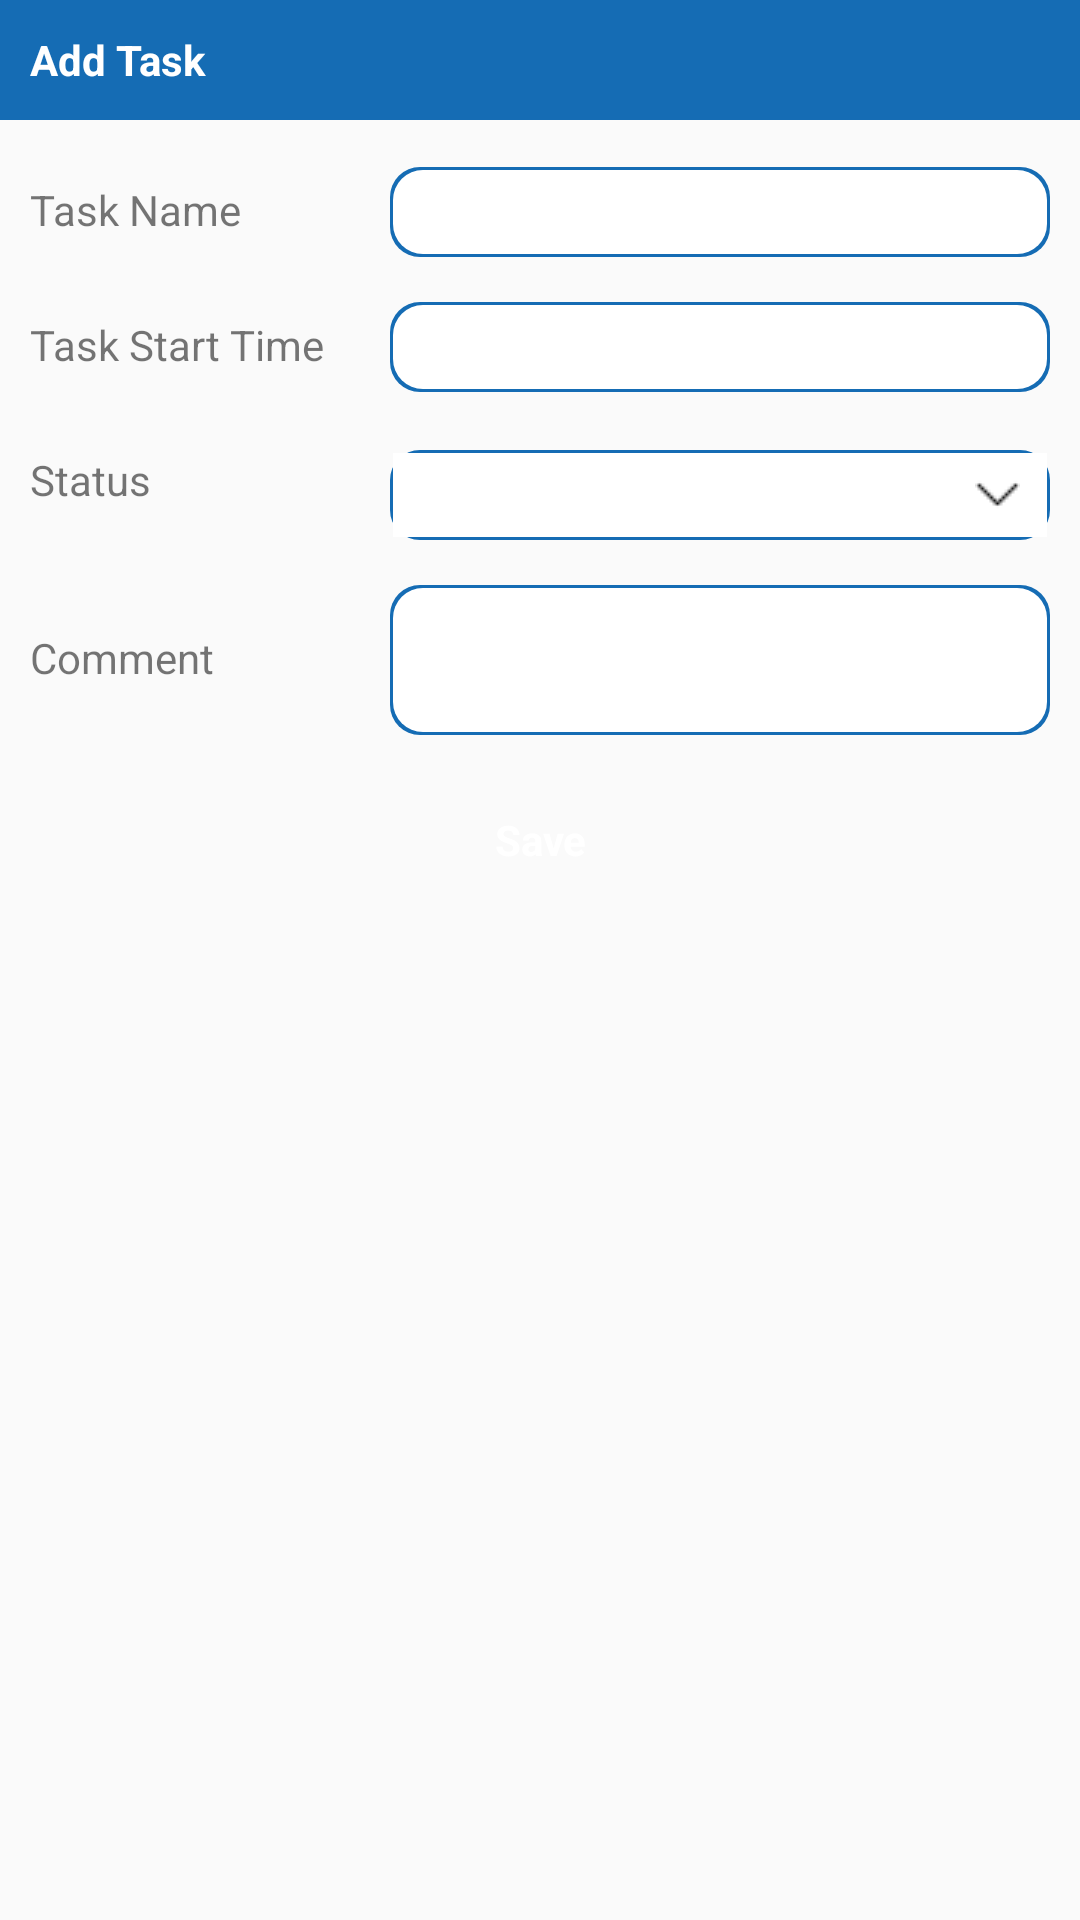

Layout XML and referenced resources for this Android screen:
<!-- AndroidManifest.xml: application theme AppTheme -->
<!-- res/layout/add_task_dialog.xml -->
<?xml version="1.0" encoding="utf-8"?>
<RelativeLayout xmlns:android="http://schemas.android.com/apk/res/android"
    xmlns:tools="http://schemas.android.com/tools"
    android:layout_width="match_parent"
    android:layout_height="match_parent">

    <RelativeLayout
        android:layout_width="400dp"
        android:layout_height="wrap_content">

        <LinearLayout
            android:id="@+id/appbar"
            android:layout_width="match_parent"
            android:layout_height="40dp"
            android:background="@color/theme_color"
            android:orientation="horizontal">

            <TextView
                android:layout_width="match_parent"
                android:layout_height="match_parent"
                android:layout_weight="1"
                android:gravity="center_vertical"
                android:paddingLeft="10dp"
                android:text="Add Task"
                android:textColor="#fff"
                android:textStyle="bold" />


        </LinearLayout>

        <LinearLayout
            android:id="@+id/custlayout"
            android:layout_width="match_parent"
            android:layout_height="40dp"
            android:layout_below="@id/appbar"
            android:layout_marginTop="10dp"
            android:layout_marginRight="10dp">

            <TextView
                android:layout_width="120dp"
                android:layout_height="match_parent"
                android:gravity="center_vertical"
                android:inputType="textCapSentences"
                android:paddingLeft="10dp"
                android:text="Task Name" />

            <AutoCompleteTextView
                android:id="@+id/etTaskName"
                android:layout_width="match_parent"
                android:layout_height="30dp"
                android:background="@drawable/bg_light_gray_shade"
                android:gravity="center_vertical"
                android:maxLines="1"
                android:layout_marginLeft="10dp"
                android:paddingLeft="10dp"
                android:singleLine="true"
                android:textSize="12sp" />
        </LinearLayout>
        <LinearLayout
            android:layout_marginTop="10dp"
            android:id="@+id/receivedLayout"
            android:layout_width="match_parent"
            android:layout_height="40dp"
            android:layout_below="@id/custlayout"
            android:layout_marginRight="10dp"
            android:layout_weight="1"
            android:orientation="horizontal"
            android:paddingLeft="10dp">

            <TextView
                android:layout_width="120dp"
                android:layout_height="30dp"
                android:gravity="center_vertical"
                android:text="Task Start Time" />

            <TextView
                android:id="@+id/tvTaskStartTime"
                android:layout_width="match_parent"
                android:layout_height="30dp"
                android:background="@drawable/bg_light_gray_shade"
                android:gravity="center_vertical"
                android:inputType="numberSigned"
                android:paddingLeft="10dp"
                android:textSize="12sp" />
        </LinearLayout>
        <LinearLayout
            android:id="@+id/taskStatus"
            android:layout_width="match_parent"
            android:layout_height="40dp"
            android:layout_below="@id/receivedLayout"
            android:layout_marginTop="5dp"
            android:layout_marginRight="10dp"
            android:orientation="horizontal">



            <LinearLayout
                android:layout_width="match_parent"
                android:layout_height="40dp"
                android:layout_marginLeft="10dp"
                android:layout_weight="1"
                android:orientation="horizontal">

                <TextView
                    android:layout_width="120dp"
                    android:layout_height="30dp"
                    android:gravity="center_vertical"
                    android:text="Status" />


                <RelativeLayout
                    android:id="@+id/hidden_spn_above_layout"
                    android:layout_width="match_parent"
                    android:layout_height="30dp"
                    android:layout_gravity="center"
                    android:background="@drawable/bg_light_gray_shade"
                    >

                    <Spinner
                        android:layout_margin="1dp"
                        android:id="@+id/spnTaskStatus"
                        android:layout_width="match_parent"
                        android:layout_height="30dp"
                        android:gravity="center_vertical"
                        android:background="@color/white"
                        android:paddingLeft="10dp"
                        android:textSize="10sp" />


                    <ImageView
                        android:id="@+id/spinner_facility_arrow"
                        android:layout_width="15dp"
                        android:layout_height="15dp"
                        android:layout_alignParentEnd="true"
                        android:layout_alignParentRight="true"
                        android:layout_centerVertical="true"
                        android:layout_marginLeft="10dp"
                        android:layout_marginRight="10dp"
                        android:scaleType="centerInside"
                        android:src="@drawable/down_arrow" />
                </RelativeLayout>

            </LinearLayout>

        </LinearLayout>
        <LinearLayout
            android:id="@+id/transcationLayout"
            android:layout_width="match_parent"
            android:layout_height="60dp"
            android:layout_below="@id/taskStatus"
            android:layout_marginTop="5dp"
            android:layout_marginRight="10dp"
            android:orientation="horizontal">



            <LinearLayout
                android:id="@+id/pendingLayout"
                android:layout_width="match_parent"
                android:layout_height="60dp"
                android:layout_marginLeft="10dp"
                android:layout_weight="1"
                android:layout_marginTop="5dp"
                android:orientation="horizontal">

                <TextView
                    android:layout_width="120dp"
                    android:layout_height="30dp"
                    android:gravity="center_vertical"
                    android:text="Comment" />

                <EditText
                    android:id="@+id/etComment"
                    android:layout_width="match_parent"
                    android:layout_height="50dp"
                    android:background="@drawable/bg_light_gray_shade"
                    android:gravity="center_vertical"
                    android:paddingLeft="10dp"
                    android:textSize="12sp" />
            </LinearLayout>

        </LinearLayout>


        <TextView
            android:id="@+id/btnSaveTask"
            android:layout_width="match_parent"
            android:layout_height="40dp"
            android:layout_below="@+id/transcationLayout"
            android:layout_marginTop="10dp"
            android:background="@color/button_background"
            android:gravity="center"
            android:text="Save"
            android:textColor="#fff"
            android:textStyle="bold" />
    </RelativeLayout>
</RelativeLayout>
<!-- resources referenced by this layout -->
<resources>
  <color name="theme_color">#156cb4</color>
  <color name="white">#fff</color>
  <!-- drawable bg_light_gray_shade (drawable) -->
  <?xml version="1.0" encoding="utf-8"?>
  <layer-list xmlns:android="http://schemas.android.com/apk/res/android">
      <item>
          <shape android:shape="rectangle">
              <solid android:color="@color/theme_color"/>
              <corners android:radius="10dp" />
          </shape>
      </item>
  
      <item
          android:left="1dp"
          android:right="1dp"
          android:top="1dp"
          android:bottom="1dp">
          <shape android:shape="rectangle">
              <solid android:color="@android:color/white"/>
              <corners android:radius="10dp" />
          </shape>
      </item>
  </layer-list>
  <!-- drawable down_arrow: png bitmap (drawable, 391 bytes) -->
  <style name="AppTheme" parent="Theme.AppCompat.Light.DarkActionBar">
          
          <item name="colorPrimary">@color/colorPrimary</item>
          <item name="colorPrimaryDark">@color/colorPrimaryDark</item>
          <item name="colorAccent">@color/colorAccent</item>
      </style>
  <color name="colorPrimary">#008577</color>
  <color name="colorPrimaryDark">#00574B</color>
  <color name="colorAccent">#D81B60</color>
</resources>
